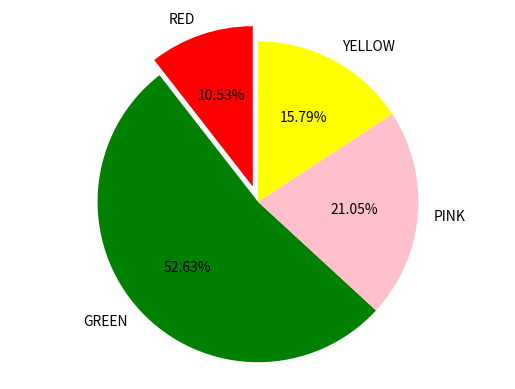

Write the Python code that produced this figure.
import matplotlib.pyplot as plot
# set up your lists
numlist = [2, 10, 4, 3]
namelist = ['RED', 'GREEN', 'PINK', 'YELLOW']
colorlist = ['red', 'green', 'pink', 'yellow' ]
explodelist = [0.1, 0.0, 0.0, 0.0]
# make the pie chart
plot.pie(numlist, labels=namelist, autopct='%.2f%%', colors=colorlist,
    	explode = explodelist, startangle = 90)
plot.axis('equal')
plot.savefig('piechart1.png')

